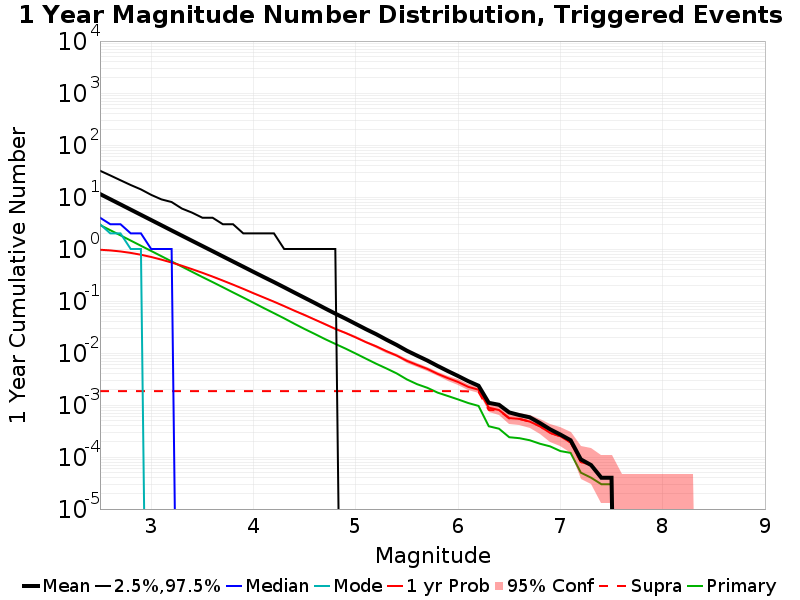

Source data for this figure (header and first rows):
Mag, Mean, 2.5 %ile, 97.5 %ile, Median, Mode, 1 yr Probability, 1 yr Supra-Seis Prob, Primary Aftershocks Mean
2.5, 11.42, 0.0, 32.0, 4.0, 3.0, 0.9678, 0.00185, 2.893
2.6, 9.072, 0.0, 26.0, 3.0, 2.0, 0.9396, 0.00185, 2.301
2.7, 7.206, 0.0, 21.0, 3.0, 2.0, 0.8972, 0.00185, 1.831
2.8, 5.724, 0.0, 17.0, 2.0, 1.0, 0.8413, 0.00185, 1.453
2.9, 4.544, 0.0, 14.0, 2.0, 1.0, 0.7758, 0.00185, 1.154
3.0, 3.609, 0.0, 11.0, 1.0, 0.0, 0.7026, 0.00185, 0.9171
3.1, 2.865, 0.0, 9.0, 1.0, 0.0, 0.6249, 0.00185, 0.7276
3.2, 2.273, 0.0, 8.0, 1.0, 0.0, 0.5492, 0.00185, 0.5767
3.3, 1.807, 0.0, 6.0, 0.0, 0.0, 0.477, 0.00185, 0.4585
3.4, 1.437, 0.0, 5.0, 0.0, 0.0, 0.4092, 0.00185, 0.3638
3.5, 1.143, 0.0, 4.0, 0.0, 0.0, 0.349, 0.00185, 0.2893
3.6, 0.9095, 0.0, 4.0, 0.0, 0.0, 0.295, 0.00185, 0.2314
3.7, 0.7222, 0.0, 3.0, 0.0, 0.0, 0.2472, 0.00185, 0.1842
3.8, 0.5743, 0.0, 3.0, 0.0, 0.0, 0.2064, 0.00185, 0.1462
3.9, 0.4568, 0.0, 2.0, 0.0, 0.0, 0.1714, 0.00185, 0.1166
4.0, 0.3628, 0.0, 2.0, 0.0, 0.0, 0.1413, 0.00185, 0.09256
4.1, 0.2891, 0.0, 2.0, 0.0, 0.0, 0.1171, 0.00185, 0.07326
4.2, 0.2312, 0.0, 2.0, 0.0, 0.0, 0.09699, 0.00185, 0.05838
4.3, 0.1835, 0.0, 1.0, 0.0, 0.0, 0.07979, 0.00185, 0.04639
4.4, 0.1452, 0.0, 1.0, 0.0, 0.0, 0.06512, 0.00185, 0.03648
4.5, 0.1152, 0.0, 1.0, 0.0, 0.0, 0.05364, 0.00185, 0.02891
4.6, 0.09142, 0.0, 1.0, 0.0, 0.0, 0.04383, 0.00185, 0.02319
4.7, 0.07206, 0.0, 1.0, 0.0, 0.0, 0.03576, 0.00185, 0.01848
4.8, 0.05714, 0.0, 1.0, 0.0, 0.0, 0.02919, 0.00185, 0.01495
4.9, 0.04577, 0.0, 0.0, 0.0, 0.0, 0.02429, 0.00185, 0.01215
5.0, 0.03625, 0.0, 0.0, 0.0, 0.0, 0.01988, 0.00185, 0.00974
5.1, 0.02867, 0.0, 0.0, 0.0, 0.0, 0.01613, 0.00185, 0.00777
5.2, 0.02299, 0.0, 0.0, 0.0, 0.0, 0.0134, 0.00185, 0.00621
5.3, 0.018, 0.0, 0.0, 0.0, 0.0, 0.01085, 0.00185, 0.00504
5.4, 0.01428, 0.0, 0.0, 0.0, 0.0, 0.00892, 0.00185, 0.00405
5.5, 0.01106, 0.0, 0.0, 0.0, 0.0, 0.00706, 0.00185, 0.0031
5.6, 0.00888, 0.0, 0.0, 0.0, 0.0, 0.00588, 0.00185, 0.00251
5.7, 0.00716, 0.0, 0.0, 0.0, 0.0, 0.00494, 0.00185, 0.00214
5.8, 0.00564, 0.0, 0.0, 0.0, 0.0, 0.00397, 0.00185, 0.00173
5.9, 0.00449, 0.0, 0.0, 0.0, 0.0, 0.00329, 0.00185, 0.00149
6.0, 0.00361, 0.0, 0.0, 0.0, 0.0, 0.00277, 0.00185, 0.00128
6.1, 0.00287, 0.0, 0.0, 0.0, 0.0, 0.00223, 0.00183, 0.00109
6.2, 0.00235, 0.0, 0.0, 0.0, 0.0, 0.00197, 0.00178, 9.6E-4
6.3, 0.0011, 0.0, 0.0, 0.0, 0.0, 8.9E-4, 8.0E-4, 3.9E-4
6.4, 0.00101, 0.0, 0.0, 0.0, 0.0, 8.0E-4, 7.9E-4, 3.5E-4
6.5, 7.2E-4, 0.0, 0.0, 0.0, 0.0, 5.6E-4, 5.5E-4, 2.4E-4
6.6, 6.4E-4, 0.0, 0.0, 0.0, 0.0, 5.4E-4, 5.4E-4, 2.3E-4
6.7, 5.8E-4, 0.0, 0.0, 0.0, 0.0, 4.8E-4, 4.8E-4, 2.1E-4
6.8, 4.5E-4, 0.0, 0.0, 0.0, 0.0, 3.9E-4, 3.9E-4, 1.8E-4
6.9, 3.4E-4, 0.0, 0.0, 0.0, 0.0, 2.9E-4, 2.9E-4, 1.6E-4
7.0, 2.7E-4, 0.0, 0.0, 0.0, 0.0, 2.5E-4, 2.5E-4, 1.3E-4
7.1, 2.1E-4, 0.0, 0.0, 0.0, 0.0, 1.9E-4, 1.9E-4, 1.2E-4
7.2, 9.0E-5, 0.0, 0.0, 0.0, 0.0, 8.0E-5, 8.0E-5, 5.0E-5
7.3, 7.0E-5, 0.0, 0.0, 0.0, 0.0, 7.0E-5, 7.0E-5, 4.0E-5
7.4, 4.0E-5, 0.0, 0.0, 0.0, 0.0, 4.0E-5, 4.0E-5, 3.0E-5
7.5, 4.0E-5, 0.0, 0.0, 0.0, 0.0, 4.0E-5, 4.0E-5, 3.0E-5
7.6, 0.0, 0.0, 0.0, 0.0, 0.0, 0.0, 0.0, 0.0
7.7, 0.0, 0.0, 0.0, 0.0, 0.0, 0.0, 0.0, 0.0
7.8, 0.0, 0.0, 0.0, 0.0, 0.0, 0.0, 0.0, 0.0
7.9, 0.0, 0.0, 0.0, 0.0, 0.0, 0.0, 0.0, 0.0
8.0, 0.0, 0.0, 0.0, 0.0, 0.0, 0.0, 0.0, 0.0
8.1, 0.0, 0.0, 0.0, 0.0, 0.0, 0.0, 0.0, 0.0
8.2, 0.0, 0.0, 0.0, 0.0, 0.0, 0.0, 0.0, 0.0
8.3, 0.0, 0.0, 0.0, 0.0, 0.0, 0.0, 0.0, 0.0
8.4, 0.0, 0.0, 0.0, 0.0, 0.0, 0.0, 0.0, 0.0
... 6 more rows
